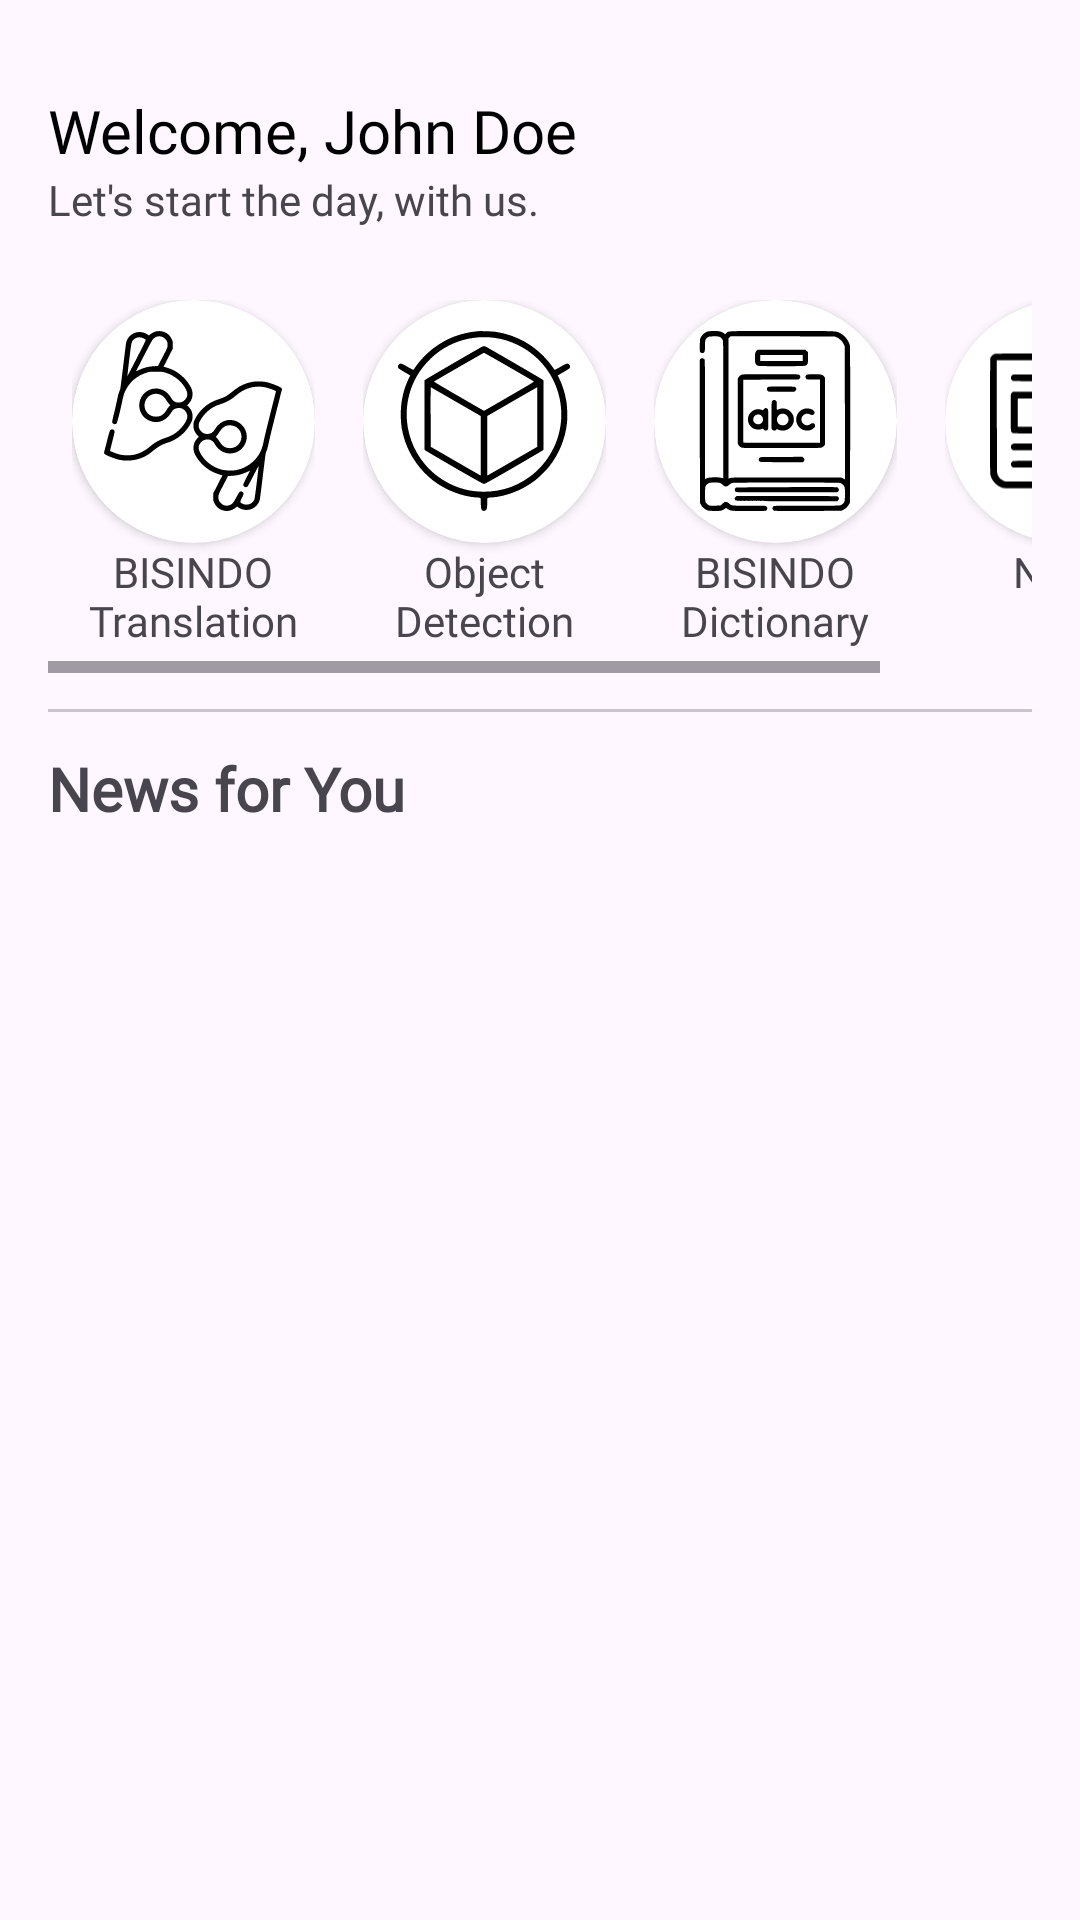

The Android layout XML behind this screen, and the referenced resources:
<!-- AndroidManifest.xml: application theme Theme.IsalatApp -->
<!-- res/layout/fragment_home.xml -->
<?xml version="1.0" encoding="utf-8"?>
<androidx.constraintlayout.widget.ConstraintLayout xmlns:android="http://schemas.android.com/apk/res/android"
    xmlns:app="http://schemas.android.com/apk/res-auto"
    xmlns:tools="http://schemas.android.com/tools"
    android:layout_width="match_parent"
    android:layout_height="match_parent"
    android:orientation="vertical"
    android:paddingHorizontal="16dp"
    android:paddingTop="30dp"
    tools:context="ui.home.HomeFragment">

    
    <TextView
        android:id="@+id/tv_title"
        android:layout_width="wrap_content"
        android:layout_height="wrap_content"
        android:fontFamily="@font/semibold"
        android:text="Welcome, John Doe"
        android:textColor="@android:color/black"
        android:textSize="20sp"
        app:layout_constraintStart_toStartOf="parent"
        app:layout_constraintTop_toTopOf="parent" />

    
    <TextView
        android:id="@+id/tv_subtitle"
        android:layout_width="wrap_content"
        android:layout_height="wrap_content"
        android:fontFamily="@font/regular"
        android:text="Let's start the day, with us."
        android:textSize="14sp"
        app:layout_constraintStart_toStartOf="parent"
        app:layout_constraintTop_toBottomOf="@id/tv_title" />

    
    <HorizontalScrollView
        android:id="@+id/menu_feature"
        android:layout_width="match_parent"
        android:layout_height="wrap_content"
        android:layout_marginVertical="16dp"
        app:layout_constraintStart_toStartOf="parent"
        app:layout_constraintTop_toBottomOf="@id/tv_subtitle">

        <LinearLayout
            android:layout_width="wrap_content"
            android:layout_height="wrap_content"
            android:orientation="horizontal">

            
            <LinearLayout
                android:layout_width="wrap_content"
                android:layout_height="wrap_content"
                android:layout_margin="8dp"
                android:gravity="center"
                android:orientation="vertical">

                <androidx.cardview.widget.CardView
                    android:id="@+id/btn_translate"
                    android:layout_width="81dp"
                    android:layout_height="81dp"
                    app:cardCornerRadius="40.5dp">

                    <ImageView
                        android:layout_width="60dp"
                        android:layout_height="60dp"
                        android:layout_gravity="center"
                        android:src="@drawable/sign_translate" />
                </androidx.cardview.widget.CardView>

                <TextView
                    android:layout_width="81dp"
                    android:layout_height="wrap_content"
                    android:ellipsize="end"
                    android:fontFamily="@font/medium"
                    android:maxLines="2"
                    android:text="BISINDO Translation"
                    android:textAlignment="center"
                    android:textSize="14dp" />

            </LinearLayout>

            
            <LinearLayout
                android:layout_width="wrap_content"
                android:layout_height="wrap_content"
                android:layout_margin="8dp"
                android:gravity="center"
                android:orientation="vertical">

                <androidx.cardview.widget.CardView
                    android:id="@+id/btn_object_detect"
                    android:layout_width="81dp"
                    android:layout_height="81dp"
                    app:cardCornerRadius="40.5dp">

                    <ImageView
                        android:layout_width="60dp"
                        android:layout_height="60dp"
                        android:layout_gravity="center"
                        android:src="@drawable/object_detect" />
                </androidx.cardview.widget.CardView>

                <TextView
                    android:layout_width="81dp"
                    android:layout_height="wrap_content"
                    android:ellipsize="end"
                    android:fontFamily="@font/medium"
                    android:maxLines="2"
                    android:text="Object Detection"
                    android:textAlignment="center"
                    android:textSize="14dp" />

            </LinearLayout>

            <LinearLayout
                android:layout_width="wrap_content"
                android:layout_height="wrap_content"
                android:layout_margin="8dp"
                android:gravity="center"
                android:orientation="vertical">

                <androidx.cardview.widget.CardView
                    android:id="@+id/btn_dictionary"
                    android:layout_width="81dp"
                    android:layout_height="81dp"
                    app:cardCornerRadius="40.5dp">

                    <ImageView
                        android:layout_width="60dp"
                        android:layout_height="60dp"
                        android:layout_gravity="center"
                        android:src="@drawable/dictionary" />
                </androidx.cardview.widget.CardView>

                <TextView
                    android:layout_width="81dp"
                    android:layout_height="wrap_content"
                    android:ellipsize="end"
                    android:fontFamily="@font/medium"
                    android:maxLines="2"
                    android:text="BISINDO Dictionary"
                    android:textAlignment="center"
                    android:textSize="14dp" />

            </LinearLayout>

            <LinearLayout
                android:layout_width="wrap_content"
                android:layout_height="wrap_content"
                android:layout_margin="8dp"
                android:gravity="center"
                android:orientation="vertical">

                <androidx.cardview.widget.CardView
                    android:id="@+id/btn_news"
                    android:layout_width="81dp"
                    android:layout_height="81dp"
                    app:cardCornerRadius="40.5dp">

                    <ImageView
                        android:layout_width="51dp"
                        android:layout_height="68dp"
                        android:layout_gravity="center"
                        android:src="@drawable/news" />
                </androidx.cardview.widget.CardView>

                <TextView
                    android:layout_width="81dp"
                    android:layout_height="wrap_content"
                    android:ellipsize="end"
                    android:fontFamily="@font/medium"
                    android:maxLines="2"
                    android:text="News"
                    android:textAlignment="center"
                    android:textSize="14dp" />

            </LinearLayout>

            
        </LinearLayout>
    </HorizontalScrollView>

    <com.google.android.material.divider.MaterialDivider
        android:id="@id/divider"
        android:layout_width="match_parent"
        android:layout_height="wrap_content"
        android:layout_marginTop="12dp"
        app:layout_constraintEnd_toEndOf="parent"
        app:layout_constraintStart_toStartOf="parent"
        app:layout_constraintTop_toBottomOf="@id/menu_feature" />

    
    <TextView
        android:id="@+id/newsForYouTitle"
        android:layout_width="wrap_content"
        android:layout_height="wrap_content"
        android:layout_marginTop="12dp"
        android:fontFamily="@font/semibold"
        android:text="News for You"
        android:textSize="20sp"
        android:textStyle="bold"
        app:layout_constraintStart_toStartOf="parent"
        app:layout_constraintTop_toBottomOf="@id/divider" />

    
    <androidx.fragment.app.FragmentContainerView
        android:id="@+id/newsFragmentContainer"
        android:layout_width="match_parent"
        android:layout_height="0dp"
        android:layout_marginTop="18dp"
        android:layout_weight="1"
        app:layout_constraintBottom_toBottomOf="parent"
        app:layout_constraintStart_toStartOf="parent"
        app:layout_constraintTop_toBottomOf="@id/newsForYouTitle" />

</androidx.constraintlayout.widget.ConstraintLayout>
<!-- resources referenced by this layout -->
<resources>
  <!-- drawable dictionary: vector/xml drawable (drawable, 5621 chars, omitted) -->
  <!-- drawable news: vector/xml drawable (drawable, 4217 chars, omitted) -->
  <!-- drawable object_detect: vector/xml drawable (drawable, 2485 chars, omitted) -->
  <!-- drawable sign_translate: vector/xml drawable (drawable, 4717 chars, omitted) -->
  <style name="Theme.IsalatApp" parent="Base.Theme.IsalatApp" />
  <style name="Base.Theme.IsalatApp" parent="Theme.Material3.Light.NoActionBar">
          
          
      </style>
</resources>
